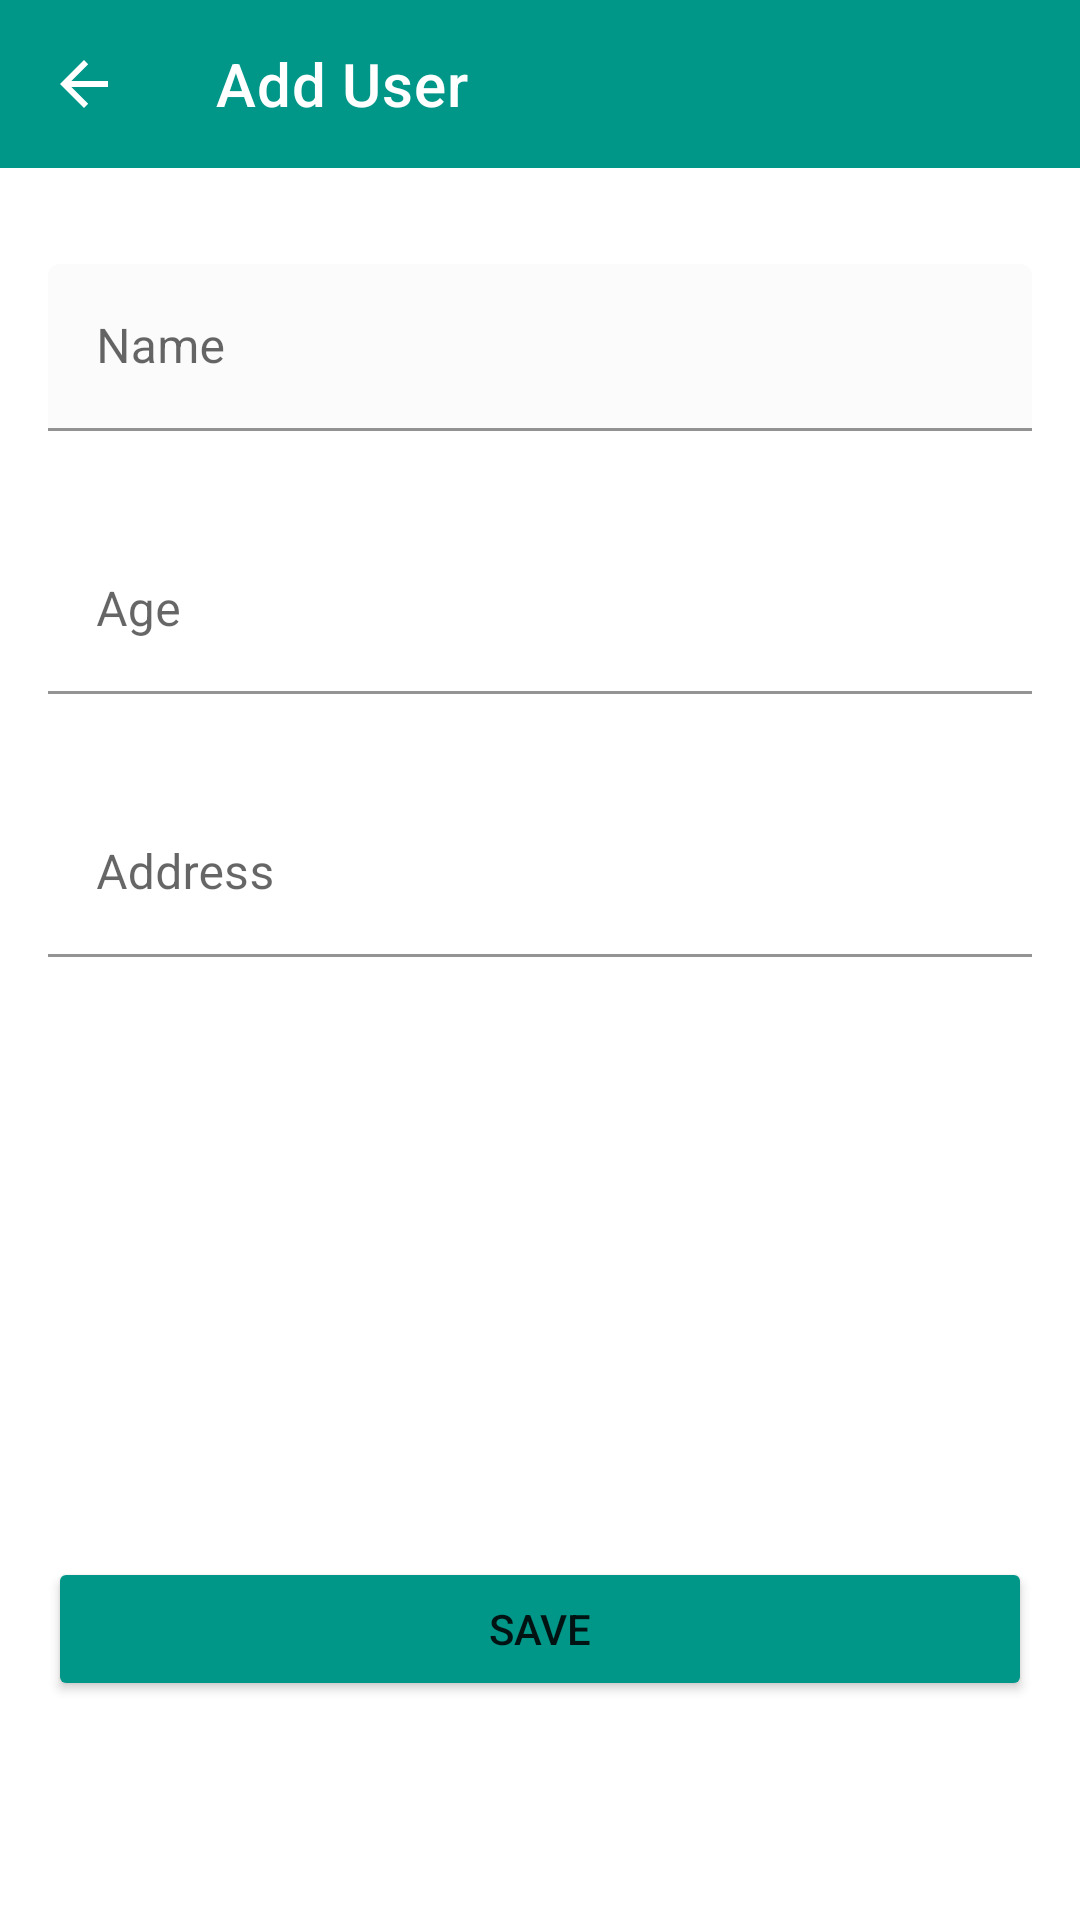

Produce the Android XML layout that renders to this screen, including the resource entries it uses.
<!-- AndroidManifest.xml: application theme Theme.AppDev_Week1 -->
<!-- res/layout/activity_add_user.xml -->
<?xml version="1.0" encoding="utf-8"?>
<androidx.constraintlayout.widget.ConstraintLayout xmlns:android="http://schemas.android.com/apk/res/android"
    xmlns:app="http://schemas.android.com/apk/res-auto"
    xmlns:tools="http://schemas.android.com/tools"
    android:layout_width="match_parent"
    android:layout_height="match_parent"
    tools:context=".addUser">

    <androidx.appcompat.widget.Toolbar
        android:id="@+id/add_toolbar"
        android:layout_width="0dp"
        android:layout_height="wrap_content"
        android:background="#009688"
        android:clickable="true"
        android:minHeight="?attr/actionBarSize"
        android:theme="?attr/actionBarTheme"
        app:layout_constraintEnd_toEndOf="parent"
        app:layout_constraintStart_toStartOf="parent"
        app:layout_constraintTop_toTopOf="parent"
        app:navigationIcon="@drawable/abc_vector_test"
        app:title="Add User"
        app:titleTextColor="#FFFFFF" />

    <com.google.android.material.textfield.TextInputLayout
        android:id="@+id/add_textInputLayout_name"
        android:layout_width="match_parent"
        android:layout_height="wrap_content"
        android:layout_marginStart="16dp"
        android:layout_marginTop="32dp"
        android:layout_marginEnd="16dp"
        app:boxBackgroundColor="#FBFBFB"
        app:layout_constraintEnd_toEndOf="parent"
        app:layout_constraintStart_toStartOf="parent"
        app:layout_constraintTop_toBottomOf="@+id/add_toolbar">

        <com.google.android.material.textfield.TextInputEditText
            android:layout_width="match_parent"
            android:layout_height="wrap_content"
            android:hint="Name"
            android:textColor="#000000" />

    </com.google.android.material.textfield.TextInputLayout>

    <com.google.android.material.textfield.TextInputLayout
        android:id="@+id/add_textInputLayout_age"
        android:layout_width="match_parent"
        android:layout_height="wrap_content"
        android:layout_marginStart="16dp"
        android:layout_marginTop="32dp"
        android:layout_marginEnd="16dp"
        app:boxBackgroundColor="#FFFFFF"
        app:layout_constraintEnd_toEndOf="@+id/add_textInputLayout_name"
        app:layout_constraintStart_toStartOf="@+id/add_textInputLayout_name"
        app:layout_constraintTop_toBottomOf="@+id/add_textInputLayout_name">

        <com.google.android.material.textfield.TextInputEditText
            android:layout_width="match_parent"
            android:layout_height="wrap_content"
            android:hint="Age"
            android:inputType="number"
            android:textColor="#000000" />
    </com.google.android.material.textfield.TextInputLayout>

    <com.google.android.material.textfield.TextInputLayout
        android:id="@+id/add_textInputLayout_address"
        android:layout_width="match_parent"
        android:layout_height="wrap_content"
        android:layout_marginStart="16dp"
        android:layout_marginTop="32dp"
        android:layout_marginEnd="16dp"
        app:boxBackgroundColor="#FFFFFF"
        app:layout_constraintEnd_toEndOf="@+id/add_textInputLayout_age"
        app:layout_constraintStart_toStartOf="@+id/add_textInputLayout_age"
        app:layout_constraintTop_toBottomOf="@+id/add_textInputLayout_age">

        <com.google.android.material.textfield.TextInputEditText
            android:layout_width="match_parent"
            android:layout_height="wrap_content"
            android:hint="Address"
            android:textColor="#000000" />
    </com.google.android.material.textfield.TextInputLayout>

    <Button
        android:id="@+id/add_button_save"
        android:layout_width="0dp"
        android:layout_height="wrap_content"
        android:layout_marginStart="16dp"
        android:layout_marginTop="200dp"
        android:layout_marginEnd="16dp"
        android:backgroundTint="#009688"
        android:text="Save"
        app:layout_constraintEnd_toEndOf="parent"
        app:layout_constraintStart_toStartOf="parent"
        app:layout_constraintTop_toBottomOf="@+id/add_textInputLayout_address" />

    <ProgressBar
        android:id="@+id/add_progressBar"
        style="?android:attr/progressBarStyle"
        android:layout_width="wrap_content"
        android:layout_height="wrap_content"
        android:visibility="invisible"
        app:layout_constraintBottom_toBottomOf="parent"
        app:layout_constraintEnd_toEndOf="parent"
        app:layout_constraintStart_toStartOf="parent"
        app:layout_constraintTop_toTopOf="parent" />

</androidx.constraintlayout.widget.ConstraintLayout>
<!-- resources referenced by this layout -->
<resources>
  <style name="Theme.AppDev_Week1" parent="Theme.MaterialComponents.DayNight.NoActionBar">
          
          <item name="colorPrimary">@color/teal_700</item>
          <item name="colorPrimaryVariant">@color/teal_700</item>
          <item name="colorOnPrimary">@color/white</item>
          
          <item name="colorSecondary">@color/teal_200</item>
          <item name="colorSecondaryVariant">@color/teal_700</item>
          <item name="colorOnSecondary">@color/black</item>
          
          <item name="android:statusBarColor" tools:targetApi="l">?attr/colorPrimaryVariant</item>
          
      </style>
  <!-- not gathered from this repository: default colours our renderer supplied (Android Studio template values) -->
  <color name="teal_200">#FF03DAC5</color>
  <color name="teal_700">#FF018786</color>
  <color name="black">#FF000000</color>
  <color name="white">#FFFFFFFF</color>
</resources>
